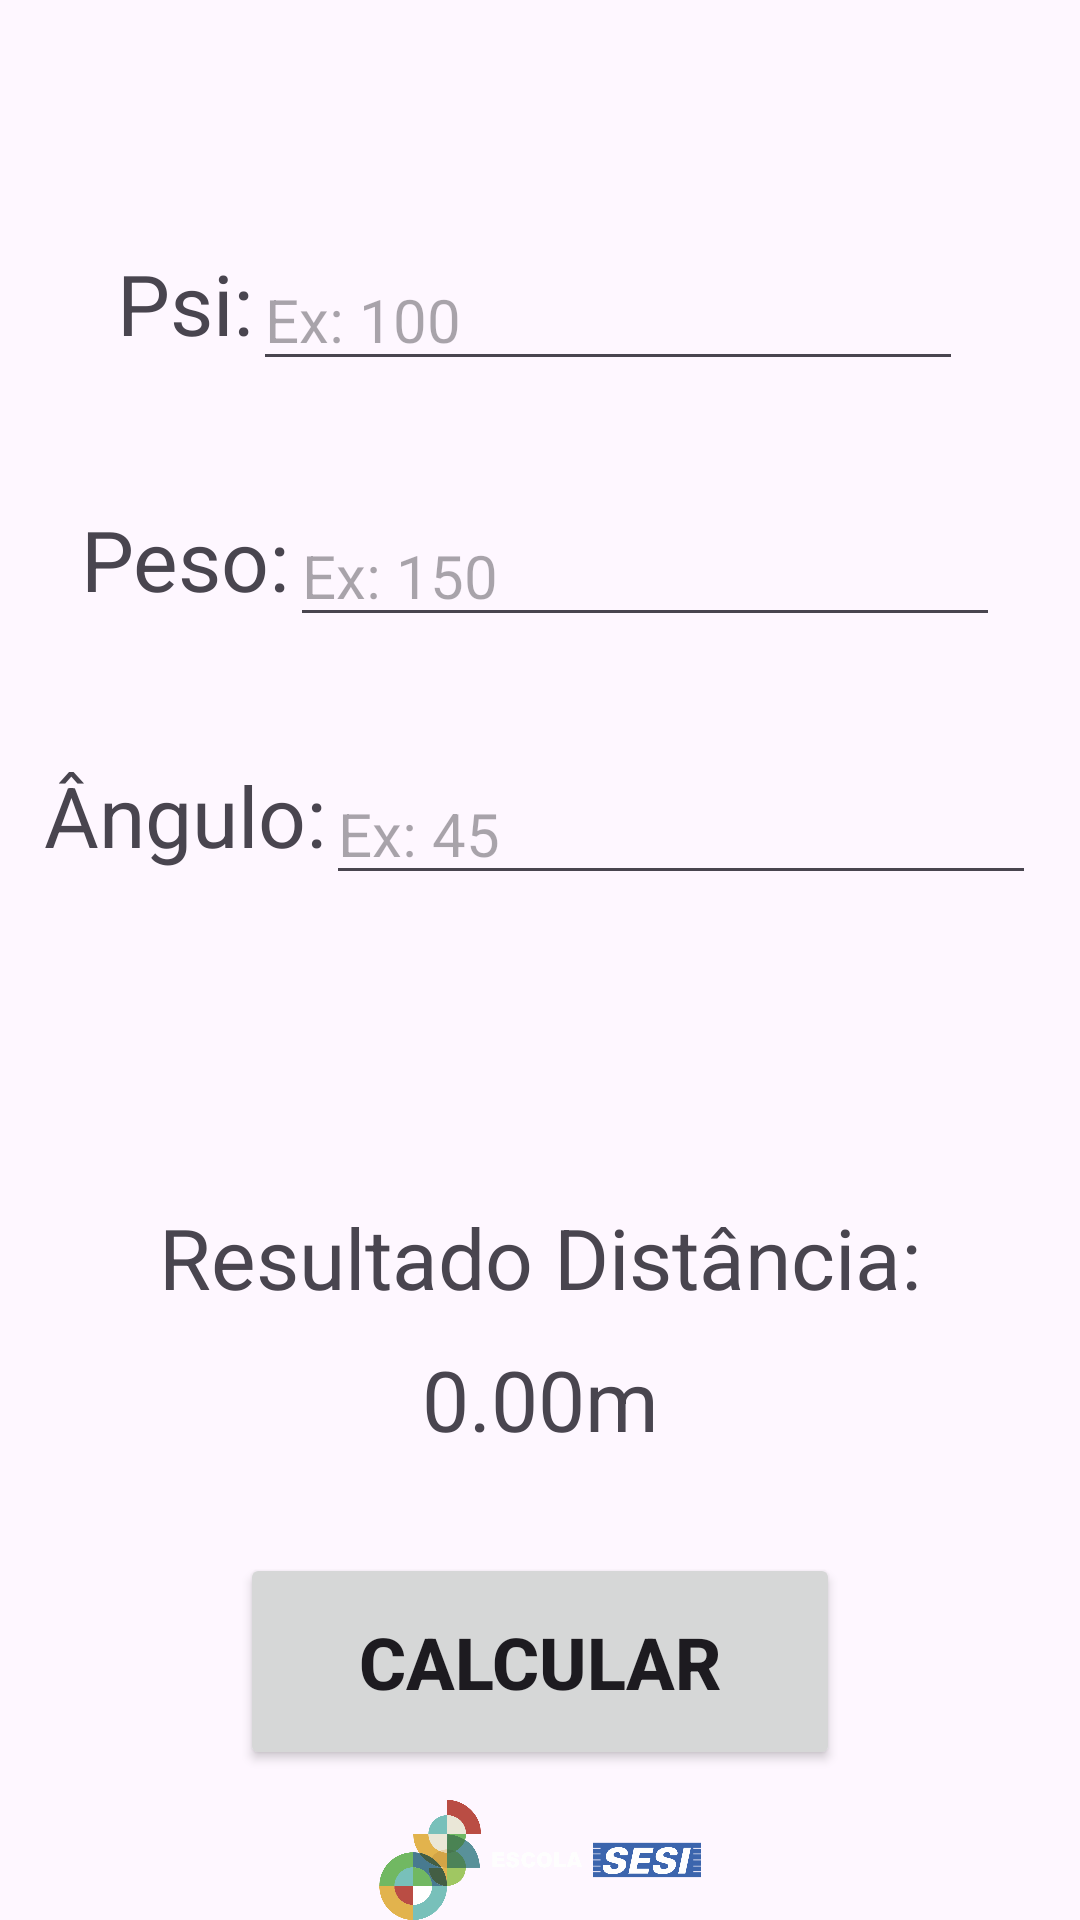

The Android layout XML behind this screen, and the referenced resources:
<!-- AndroidManifest.xml: application theme Theme.Foguete -->
<!-- res/layout/estimativa_tela.xml -->
<?xml version="1.0" encoding="utf-8"?>
<androidx.constraintlayout.widget.ConstraintLayout
    xmlns:android="http://schemas.android.com/apk/res/android"
    xmlns:app="http://schemas.android.com/apk/res-auto"
    xmlns:tools="http://schemas.android.com/tools"
    android:layout_width="match_parent"
    android:layout_height="match_parent"
    tools:context=".EstimativaTela">

    <androidx.constraintlayout.widget.ConstraintLayout
        android:id="@+id/constraintLayout"
        android:layout_width="0dp"
        android:layout_height="60dp"
        android:padding="16dp"
        app:layout_constraintEnd_toEndOf="parent"
        app:layout_constraintStart_toStartOf="parent"
        app:layout_constraintTop_toTopOf="parent">

    </androidx.constraintlayout.widget.ConstraintLayout>

    <androidx.constraintlayout.widget.ConstraintLayout
        android:layout_width="0dp"
        android:layout_height="0dp"
        app:layout_constraintBottom_toTopOf="@+id/linearLayout"
        app:layout_constraintEnd_toEndOf="parent"
        app:layout_constraintHorizontal_bias="0.0"
        app:layout_constraintStart_toStartOf="parent"
        app:layout_constraintTop_toBottomOf="@+id/constraintLayout"
        app:layout_constraintVertical_bias="0.0">


        <TextView
            android:id="@+id/textView3"
            android:layout_width="wrap_content"
            android:layout_height="wrap_content"
            android:layout_marginBottom="80dp"
            android:foregroundGravity="center"
            android:text="Resultado Distância:"
            android:textSize="28sp"
            app:layout_constraintBottom_toBottomOf="parent"
            app:layout_constraintEnd_toEndOf="parent"
            app:layout_constraintStart_toStartOf="parent" />

        <TextView
            android:id="@+id/textnumresult"
            android:layout_width="wrap_content"
            android:layout_height="wrap_content"
            android:layout_marginTop="10dp"
            android:text="0.00m"
            android:textSize="28sp"
            app:layout_constraintEnd_toEndOf="parent"
            app:layout_constraintStart_toStartOf="parent"
            app:layout_constraintTop_toBottomOf="@+id/textView3" />

        <androidx.constraintlayout.widget.ConstraintLayout
            android:layout_width="0dp"
            android:layout_height="wrap_content"
            android:layout_marginBottom="80dp"
            android:foregroundGravity="center"
            app:layout_constraintBottom_toTopOf="@+id/textView3"
            app:layout_constraintEnd_toEndOf="parent"
            app:layout_constraintStart_toStartOf="parent"
            app:layout_constraintTop_toTopOf="parent">

            <androidx.constraintlayout.widget.ConstraintLayout
                android:id="@+id/linearLayout3"
                android:layout_width="wrap_content"
                android:layout_height="wrap_content"
                android:layout_margin="40dp"
                app:layout_constraintBottom_toBottomOf="parent"
                app:layout_constraintEnd_toEndOf="parent"
                app:layout_constraintStart_toStartOf="parent"
                app:layout_constraintTop_toTopOf="parent">

                <TextView
                    android:id="@+id/textpeso"
                    android:layout_width="wrap_content"
                    android:layout_height="wrap_content"
                    android:layout_marginBottom="8dp"
                    android:text="Peso:"
                    android:textSize="28sp"
                    app:layout_constraintBottom_toBottomOf="parent"
                    app:layout_constraintStart_toStartOf="parent"
                    app:layout_constraintTop_toTopOf="parent" />

                <EditText
                    android:id="@+id/editTextNumberPeso"
                    android:layout_width="wrap_content"
                    android:layout_height="wrap_content"
                    android:ems="10"
                    android:hint="Ex: 150"
                    android:inputType="number"
                    android:textSize="20sp"
                    app:layout_constraintBottom_toBottomOf="parent"
                    app:layout_constraintEnd_toEndOf="parent"
                    app:layout_constraintStart_toEndOf="@+id/textpeso"
                    app:layout_constraintTop_toTopOf="parent" />

            </androidx.constraintlayout.widget.ConstraintLayout>

            <androidx.constraintlayout.widget.ConstraintLayout
                android:id="@+id/linearLayout2"
                android:layout_width="wrap_content"
                android:layout_height="wrap_content"
                android:layout_margin="40dp"
                android:layout_marginBottom="20dp"
                app:layout_constraintBottom_toTopOf="@+id/linearLayout3"
                app:layout_constraintEnd_toEndOf="parent"
                app:layout_constraintStart_toStartOf="parent">

                <TextView
                    android:id="@+id/textpressao"
                    android:layout_width="wrap_content"
                    android:layout_height="wrap_content"
                    android:layout_marginBottom="8dp"
                    android:text="Psi:"
                    android:textSize="28sp"
                    app:layout_constraintBottom_toBottomOf="parent"
                    app:layout_constraintStart_toStartOf="parent"
                    app:layout_constraintTop_toTopOf="parent" />

                <EditText
                    android:id="@+id/editTextNumberpressao"
                    android:layout_width="wrap_content"
                    android:layout_height="wrap_content"
                    android:ems="10"
                    android:hint="Ex: 100"
                    android:inputType="number"
                    android:textSize="20sp"
                    app:layout_constraintBottom_toBottomOf="parent"
                    app:layout_constraintEnd_toEndOf="parent"
                    app:layout_constraintStart_toEndOf="@+id/textpressao"
                    app:layout_constraintTop_toTopOf="parent" />

            </androidx.constraintlayout.widget.ConstraintLayout>

            <androidx.constraintlayout.widget.ConstraintLayout
                android:id="@+id/linearLayout4"
                android:layout_width="wrap_content"
                android:layout_height="wrap_content"
                android:layout_margin="40dp"
                android:layout_marginTop="20dp"
                app:layout_constraintEnd_toEndOf="parent"
                app:layout_constraintStart_toStartOf="parent"
                app:layout_constraintTop_toBottomOf="@+id/linearLayout3">

                <TextView
                    android:id="@+id/textangulo"
                    android:layout_width="wrap_content"
                    android:layout_height="wrap_content"
                    android:layout_marginBottom="8dp"
                    android:text="Ângulo:"
                    android:textSize="28sp"
                    app:layout_constraintBottom_toBottomOf="parent"
                    app:layout_constraintStart_toStartOf="parent"
                    app:layout_constraintTop_toTopOf="parent" />

                <EditText
                    android:id="@+id/editTextNumberAngulo"
                    android:layout_width="wrap_content"
                    android:layout_height="wrap_content"
                    android:ems="10"
                    android:hint="Ex: 45"
                    android:inputType="number"
                    android:textSize="20sp"
                    app:layout_constraintBottom_toBottomOf="parent"
                    app:layout_constraintEnd_toEndOf="parent"
                    app:layout_constraintStart_toEndOf="@+id/textangulo" />

            </androidx.constraintlayout.widget.ConstraintLayout>
        </androidx.constraintlayout.widget.ConstraintLayout>


    </androidx.constraintlayout.widget.ConstraintLayout>

    <androidx.constraintlayout.widget.ConstraintLayout
        android:id="@+id/linearLayout"
        android:layout_width="0dp"
        android:layout_height="wrap_content"
        android:layout_marginBottom="10dp"
        app:layout_constraintBottom_toTopOf="@+id/constraintLayout4"
        app:layout_constraintEnd_toEndOf="parent"
        app:layout_constraintHorizontal_bias="0.0"
        app:layout_constraintStart_toStartOf="parent">

        <Button
            android:id="@+id/reagir_button"
            android:layout_width="200dp"
            android:layout_height="wrap_content"
            android:padding="20dp"
            android:text="Calcular"
            android:textSize="24sp"
            android:textStyle="bold"
            app:layout_constraintBottom_toBottomOf="parent"
            app:layout_constraintEnd_toEndOf="parent"
            app:layout_constraintStart_toStartOf="parent"
            app:layout_constraintTop_toTopOf="parent" />
    </androidx.constraintlayout.widget.ConstraintLayout>

    <androidx.constraintlayout.widget.ConstraintLayout
        android:id="@+id/constraintLayout4"
        android:layout_width="wrap_content"
        android:layout_height="wrap_content"
        app:layout_constraintBottom_toBottomOf="parent"
        app:layout_constraintEnd_toEndOf="parent"
        app:layout_constraintStart_toStartOf="parent">

        <ImageView
            android:id="@+id/imageView6"
            android:layout_width="wrap_content"
            android:layout_height="40dp"
            android:src="@drawable/escola_sesi_logo_2"
            app:layout_constraintBottom_toBottomOf="parent"
            app:layout_constraintEnd_toEndOf="parent"
            app:layout_constraintStart_toStartOf="parent" />
    </androidx.constraintlayout.widget.ConstraintLayout>

</androidx.constraintlayout.widget.ConstraintLayout>
<!-- resources referenced by this layout -->
<resources>
  <!-- drawable escola_sesi_logo_2: png bitmap (drawable, 61039 bytes) -->
  <style name="Theme.Foguete" parent="Base.Theme.Foguete" />
  <style name="Base.Theme.Foguete" parent="Theme.Material3.DayNight.NoActionBar">
          
          
      </style>
</resources>
